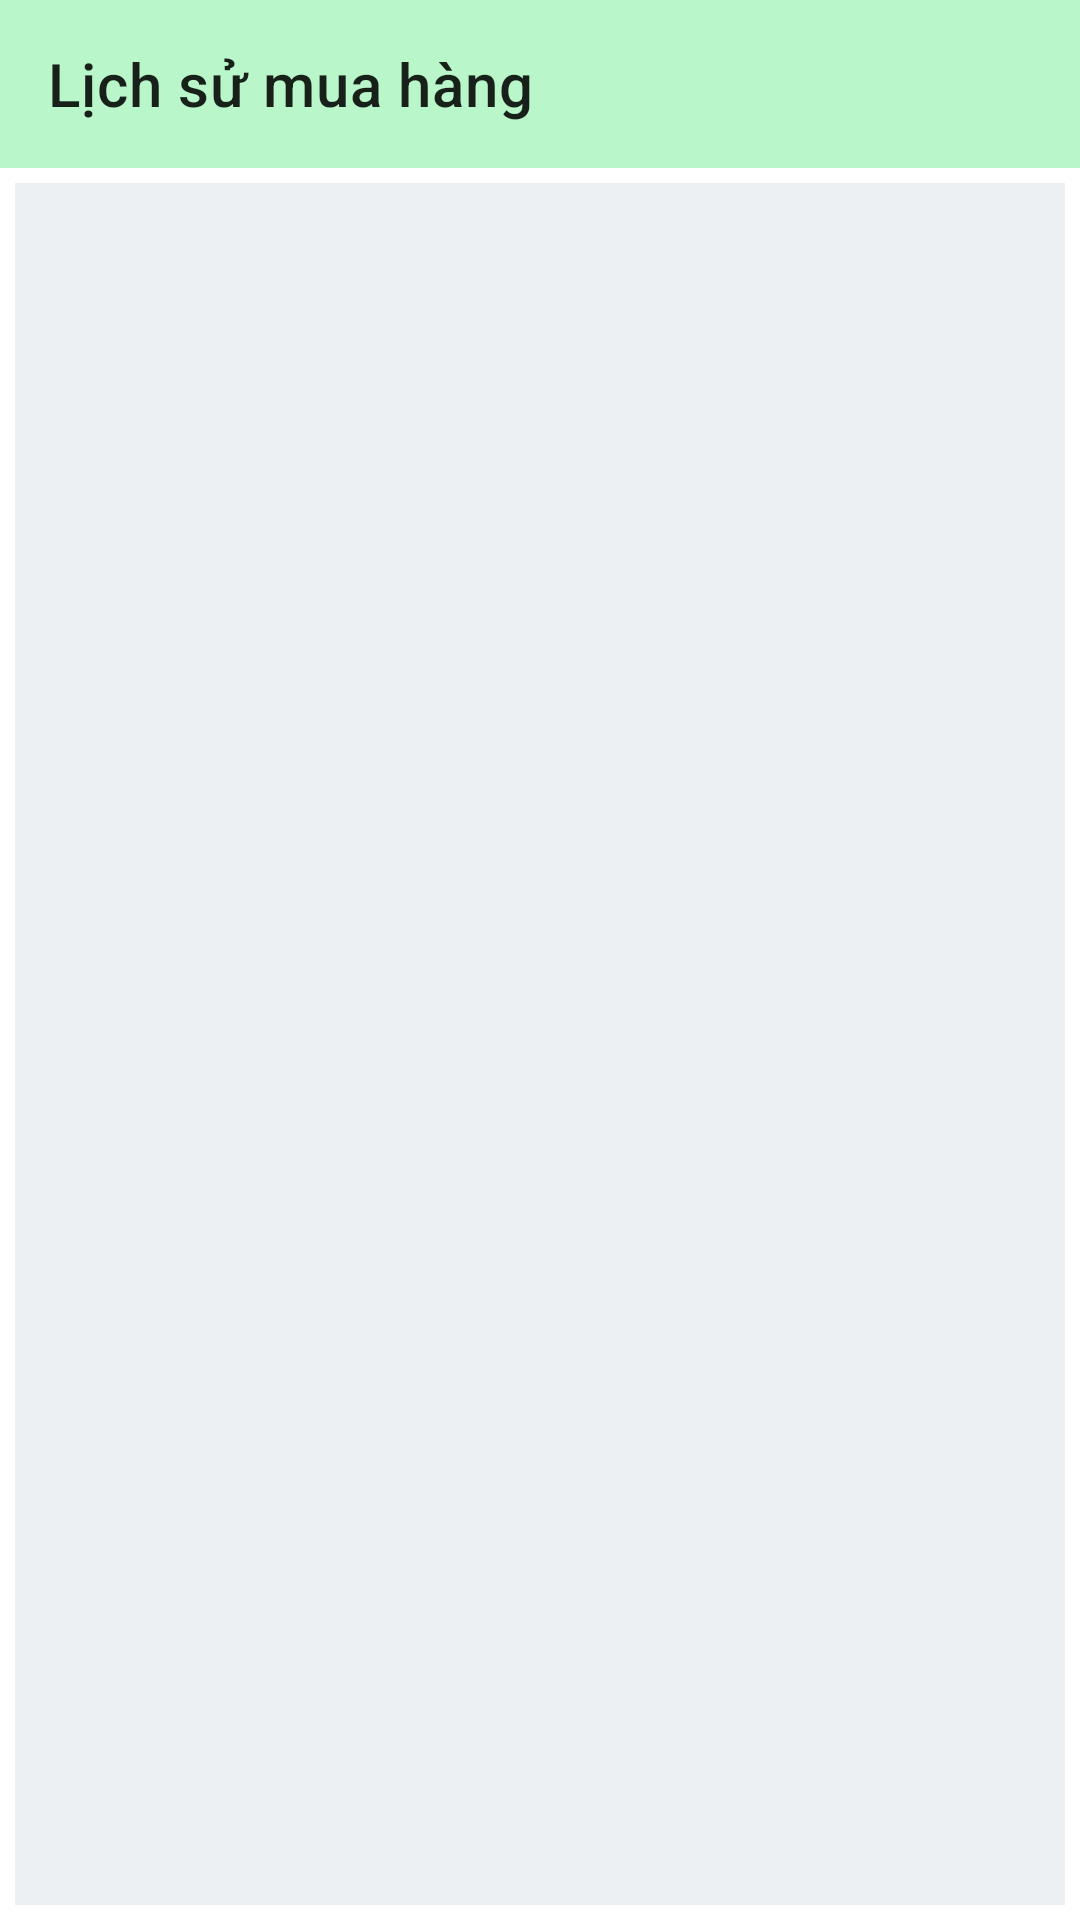

The Android layout XML behind this screen, and the referenced resources:
<!-- AndroidManifest.xml: application theme Theme.QuanLy_BanHang -->
<!-- res/layout/activity_xemdonhang_user.xml -->
<?xml version="1.0" encoding="utf-8"?>
<androidx.constraintlayout.widget.ConstraintLayout xmlns:android="http://schemas.android.com/apk/res/android"
    xmlns:app="http://schemas.android.com/apk/res-auto"
    xmlns:tools="http://schemas.android.com/tools"
    android:layout_width="match_parent"
    android:layout_height="match_parent"
    tools:context=".view.activity.Sanpham.xemdonhang_user">

    <androidx.appcompat.widget.Toolbar
        android:id="@+id/Toolbar"
        app:title="Lịch sử mua hàng"
        android:background="#B9F6CA"
        app:layout_constraintTop_toTopOf="parent"
        android:layout_width="match_parent"
        android:layout_height="?attr/actionBarSize">
    </androidx.appcompat.widget.Toolbar>
    <androidx.recyclerview.widget.RecyclerView
        android:id="@+id/RecyclerView"
        android:background="@color/background_color"
        android:layout_margin="5dp"
        app:layout_constraintTop_toBottomOf="@+id/Toolbar"
        app:layout_constraintBottom_toBottomOf="parent"
        android:layout_width="match_parent"
        android:layout_height="0dp"
        />

</androidx.constraintlayout.widget.ConstraintLayout>
<!-- resources referenced by this layout -->
<resources>
  <color name="background_color">#ecf0f3</color>
  <style name="Theme.QuanLy_BanHang" parent="Theme.MaterialComponents.DayNight.NoActionBar">
          
          <item name="colorPrimary">@color/purple_500</item>
          <item name="colorPrimaryVariant">@color/purple_700</item>
          <item name="colorOnPrimary">@color/white</item>
          
          <item name="colorSecondary">@color/teal_200</item>
          <item name="colorSecondaryVariant">@color/teal_700</item>
          <item name="colorOnSecondary">@color/black</item>
          
          <item name="android:statusBarColor" tools:targetApi="l">?attr/colorPrimaryVariant</item>
          
      </style>
  <color name="purple_500">#FF6200EE</color>
  <color name="purple_700">#FF3700B3</color>
  <color name="white">#FFFFFFFF</color>
  <color name="teal_200">#FF03DAC5</color>
  <color name="teal_700">#FF018786</color>
  <color name="black">#FF000000</color>
</resources>
